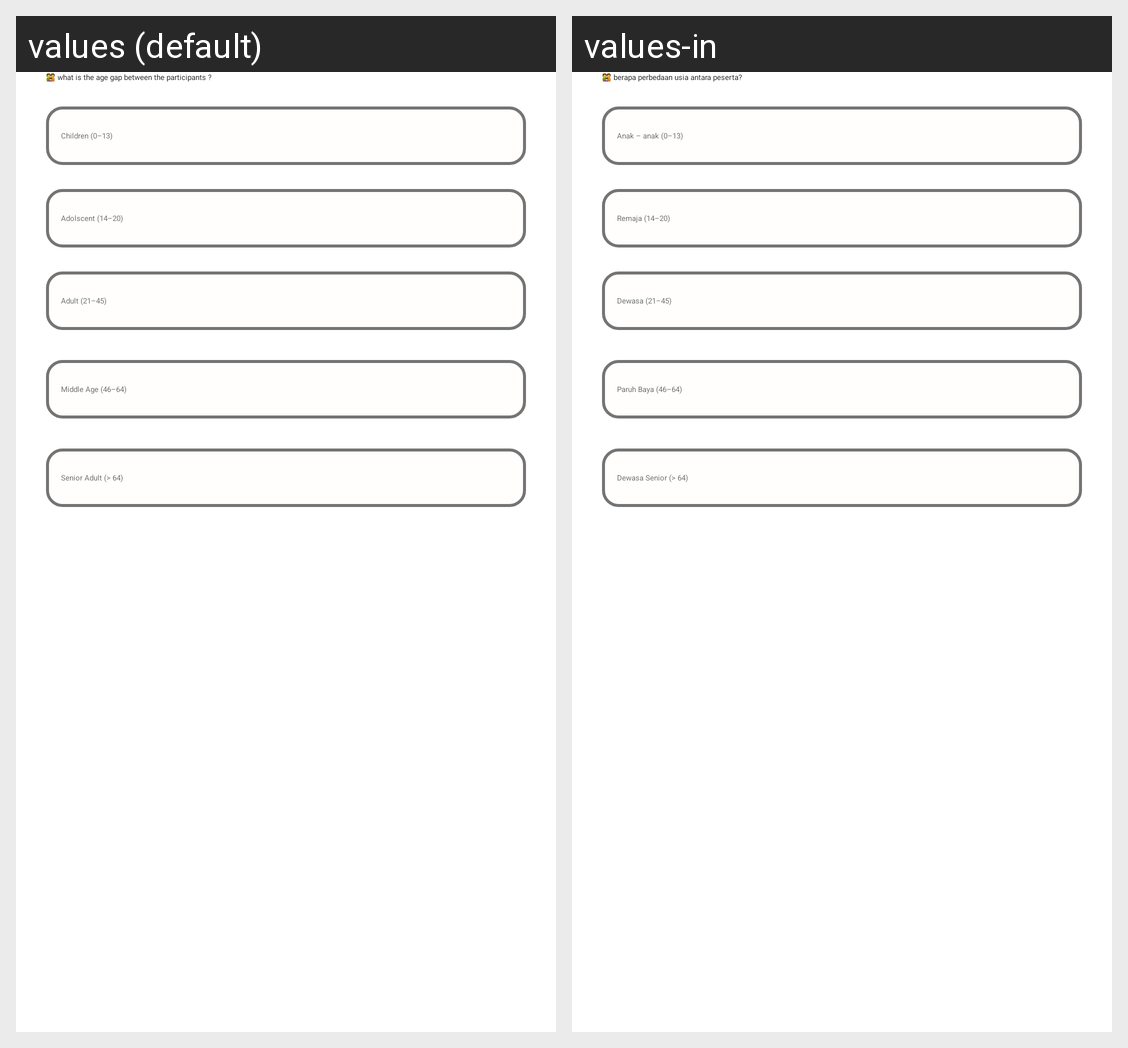

Locale-by-locale string values for the Android screen shown in this grid:
Android screen res/layout/fragment_question_two.xml rendered under 2 locales, left to right: values (default), values-in. Device: Nexus 5 (rendered at 1080×1920; each locale shown at half size, 540×960, under a caption strip naming it); theme Theme.App.Starting.
Strings drawn on this screen, with the default value and each locale's value (text and hints the layout hard-codes, and strings that could not be matched under every locale, appear in the picture but are not listed):

questionnaire_question_2
  values: 👪 what is the age gap between the participants ?
  values-in: 👪 berapa perbedaan usia antara peserta?

questionnaire_option_age_1
  values: Children (0–13)
  values-in: Anak – anak (0–13)

questionnaire_option_age_2
  values: Adolscent (14–20)
  values-in: Remaja (14–20)

questionnaire_option_age_3
  values: Adult (21–45)
  values-in: Dewasa (21–45)

questionnaire_option_age_4
  values: Middle Age (46–64)
  values-in: Paruh Baya (46–64)

questionnaire_option_age_5
  values: Senior Adult (> 64)
  values-in: Dewasa Senior (> 64)
